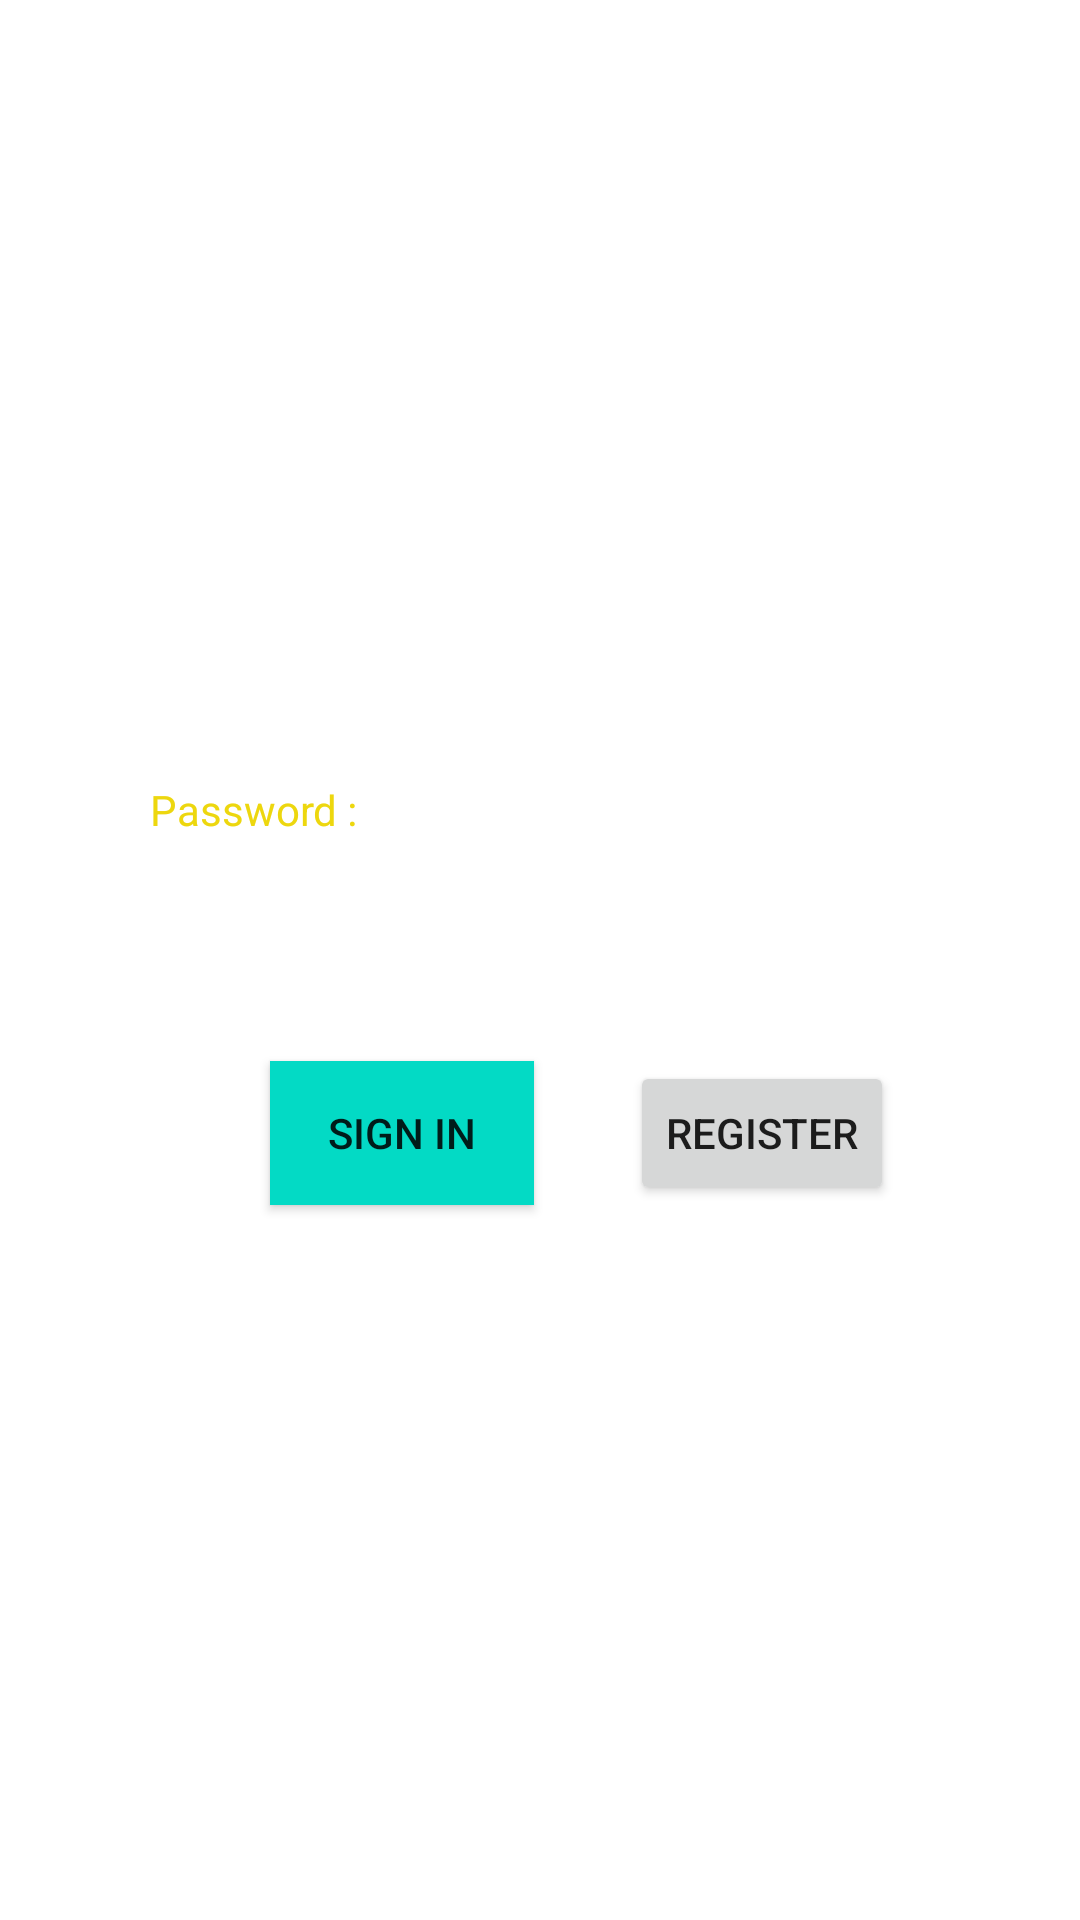

Here is an Android app screen rendered from its layout file. Give the layout XML and the strings, colors and styles it references.
<!-- AndroidManifest.xml: application theme Theme.QuizForFun -->
<!-- res/layout/activity_main.xml -->
<?xml version="1.0" encoding="utf-8"?>
<androidx.constraintlayout.widget.ConstraintLayout xmlns:android="http://schemas.android.com/apk/res/android"
    xmlns:app="http://schemas.android.com/apk/res-auto"
    xmlns:tools="http://schemas.android.com/tools"
    android:layout_width="match_parent"
    android:layout_height="match_parent"
    android:background="@drawable/qn"
    tools:context=".MainActivity">

    <TextView
        android:id="@+id/textView"
        android:layout_width="wrap_content"
        android:layout_height="wrap_content"
        android:layout_marginStart="50dp"
        android:layout_marginTop="270dp"
        android:layout_marginBottom="430dp"
        android:text="Username : "
        android:textColor="#EDD70E"
        app:layout_constraintBottom_toBottomOf="parent"
        app:layout_constraintStart_toStartOf="parent"
        app:layout_constraintTop_toTopOf="parent" />

    <EditText
        android:id="@+id/userNameField"
        android:layout_width="wrap_content"
        android:layout_height="wrap_content"
        android:layout_marginStart="10dp"
        android:layout_marginTop="250dp"
        android:background="@color/white"
        android:ems="10"
        android:inputType="textPersonName"
        app:layout_constraintStart_toEndOf="@+id/textView"
        app:layout_constraintTop_toTopOf="parent" />

    <TextView
        android:id="@+id/textView2"
        android:layout_width="wrap_content"
        android:layout_height="wrap_content"
        android:layout_marginStart="50dp"
        android:layout_marginTop="30dp"
        android:text="Password :"
        android:textColor="#EDD70E"
        app:layout_constraintStart_toStartOf="parent"
        app:layout_constraintTop_toBottomOf="@+id/textView" />

    <EditText
        android:id="@+id/passwordField"
        android:layout_width="wrap_content"
        android:layout_height="wrap_content"
        android:layout_marginStart="10dp"
        android:layout_marginTop="25dp"
        android:background="@color/white"
        android:ems="10"
        android:inputType="textPassword"
        app:layout_constraintStart_toEndOf="@+id/textView2"
        app:layout_constraintTop_toBottomOf="@+id/userNameField" />

    <Button
        android:id="@+id/logInButton"
        android:layout_width="wrap_content"
        android:layout_height="wrap_content"
        android:layout_marginStart="90dp"
        android:layout_marginTop="30dp"
        android:background="@color/teal_200"
        android:text="Sign in"
        app:layout_constraintStart_toStartOf="parent"
        app:layout_constraintTop_toBottomOf="@+id/passwordField" />

    <Button
        android:id="@+id/registerButton"
        android:layout_width="wrap_content"
        android:layout_height="wrap_content"
        android:layout_marginStart="60dp"
        android:layout_marginTop="30dp"
        android:layout_marginEnd="90dp"
        android:text="Register"
        app:layout_constraintEnd_toEndOf="parent"
        app:layout_constraintStart_toEndOf="@+id/logInButton"
        app:layout_constraintTop_toBottomOf="@+id/passwordField" />
</androidx.constraintlayout.widget.ConstraintLayout>
<!-- resources referenced by this layout -->
<resources>
  <style name="Theme.QuizForFun" parent="Theme.MaterialComponents.DayNight.DarkActionBar">
          
          <item name="colorPrimary">@color/purple_500</item>
          <item name="colorPrimaryVariant">@color/purple_700</item>
          <item name="colorOnPrimary">@color/white</item>
          
          <item name="colorSecondary">@color/teal_200</item>
          <item name="colorSecondaryVariant">@color/teal_700</item>
          <item name="colorOnSecondary">@color/black</item>
          
          <item name="android:statusBarColor" tools:targetApi="l">?attr/colorPrimaryVariant</item>
          
      </style>
  <!-- not gathered from this repository: default colours our renderer supplied (Android Studio template values) -->
  <color name="purple_500">#FF6200EE</color>
  <color name="purple_700">#FF3700B3</color>
  <color name="teal_200">#FF03DAC5</color>
  <color name="teal_700">#FF018786</color>
  <color name="black">#FF000000</color>
  <color name="white">#FFFFFFFF</color>
</resources>
